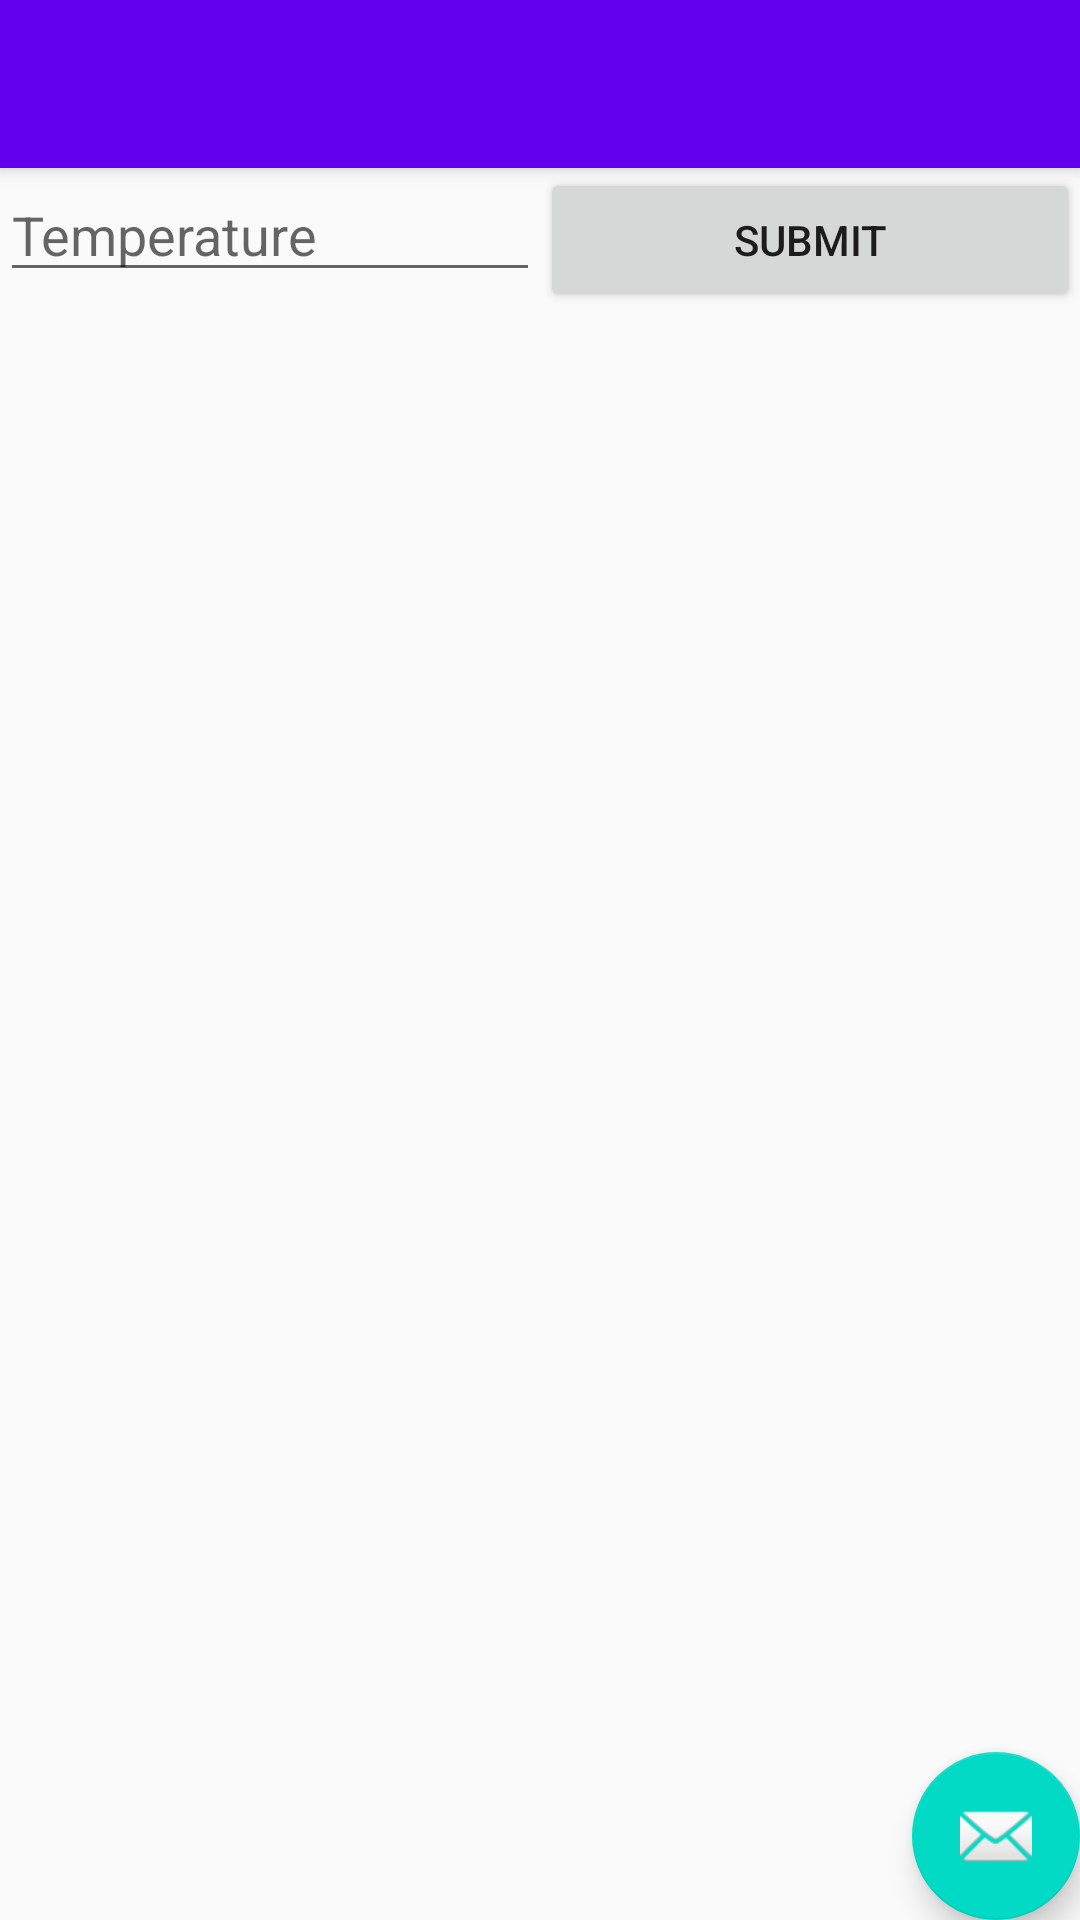

This screen was rendered from an Android layout file. Write that file and the resources it references.
<!-- AndroidManifest.xml: application theme AppTheme -->
<!-- res/layout/activity_center.xml -->
<?xml version="1.0" encoding="utf-8"?>
<android.support.design.widget.CoordinatorLayout xmlns:android="http://schemas.android.com/apk/res/android"
    xmlns:app="http://schemas.android.com/apk/res-auto"
    xmlns:tools="http://schemas.android.com/tools"
    android:layout_width="match_parent"
    android:layout_height="match_parent"
    tools:context=".CenterActivity">

    <android.support.design.widget.AppBarLayout
        android:layout_width="match_parent"
        android:layout_height="wrap_content"
        android:theme="@style/AppTheme.AppBarOverlay">

        <android.support.v7.widget.Toolbar
            android:id="@+id/toolbar"
            android:layout_width="match_parent"
            android:layout_height="?attr/actionBarSize"
            android:background="?attr/colorPrimary"
            app:popupTheme="@style/AppTheme.PopupOverlay" />

    </android.support.design.widget.AppBarLayout>

    <include layout="@layout/content_center" />

    <android.support.design.widget.FloatingActionButton
        android:id="@+id/fab"
        android:layout_width="wrap_content"
        android:layout_height="wrap_content"
        android:layout_gravity="bottom|end"
        android:layout_margin="@dimen/fab_margin"
        app:srcCompat="@android:drawable/ic_dialog_email" />

</android.support.design.widget.CoordinatorLayout>
<!-- res/layout/content_center.xml (included above) -->
<?xml version="1.0" encoding="utf-8"?>
<android.support.constraint.ConstraintLayout xmlns:android="http://schemas.android.com/apk/res/android"
    xmlns:app="http://schemas.android.com/apk/res-auto"
    xmlns:tools="http://schemas.android.com/tools"
    android:layout_width="match_parent"
    android:layout_height="match_parent"
    app:layout_behavior="@string/appbar_scrolling_view_behavior"
    tools:context=".CenterActivity"
    tools:showIn="@layout/activity_center">

    <LinearLayout
        android:layout_width="match_parent"
        android:layout_height="match_parent"
        android:orientation="vertical">
        <LinearLayout
            android:layout_width="match_parent"
            android:layout_height="wrap_content"
            android:orientation="horizontal">
            <EditText
                android:id="@+id/centerT"
                android:layout_width="0dp"
                android:layout_height="wrap_content"
                android:layout_weight="1"
                android:hint="Temperature"/>
            <Button
                android:id="@+id/submit"
                android:layout_width="0dp"
                android:layout_height="wrap_content"
                android:layout_weight="1"
                android:text="Submit"/>
        </LinearLayout>
    </LinearLayout>

</android.support.constraint.ConstraintLayout>
<!-- resources referenced by this layout -->
<resources>
  <style name="AppTheme.AppBarOverlay" parent="ThemeOverlay.AppCompat.Dark.ActionBar" />
  <style name="AppTheme.PopupOverlay" parent="ThemeOverlay.AppCompat.Light" />
  <style name="AppTheme" parent="Theme.AppCompat.Light.DarkActionBar">
          
          <item name="colorPrimary">@color/colorPrimary</item>
          <item name="colorPrimaryDark">@color/colorPrimaryDark</item>
          <item name="colorAccent">@color/colorAccent</item>
      </style>
  <!-- not gathered from this repository: default colours our renderer supplied (Android Studio template values) -->
  <color name="colorPrimary">#FF6200EE</color>
  <color name="colorPrimaryDark">#FF3700B3</color>
  <color name="colorAccent">#FF03DAC5</color>
</resources>
